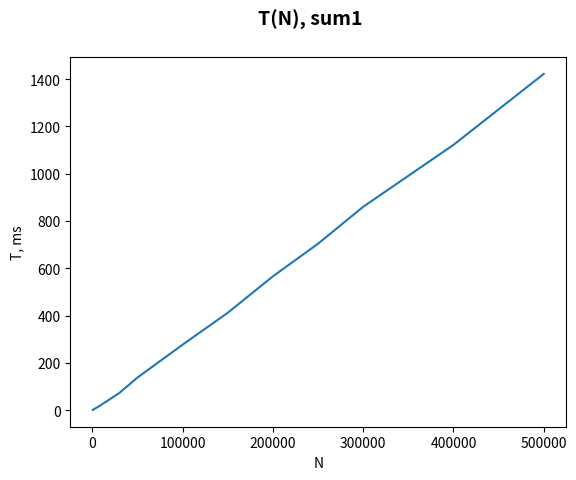

Generate this figure with matplotlib:
import matplotlib.pyplot as plt

plt.plot([512,
          1024,
          2048,
          4096,
          10000,
          30000,
          50000,
          100000,
          150000,
          200000,
          250000,
          300000,
          400000,
          500000
          ],
         [1,
          2,
          5,
          9,
          23,
          73,
          138,
          277,
          412,
          566,
          704,
          860,
          1122,
          1422
          ])
plt.suptitle('T(N), sum1', fontsize=14, fontweight='bold')
plt.ylabel('T, ms')
plt.xlabel('N')
plt.show()
